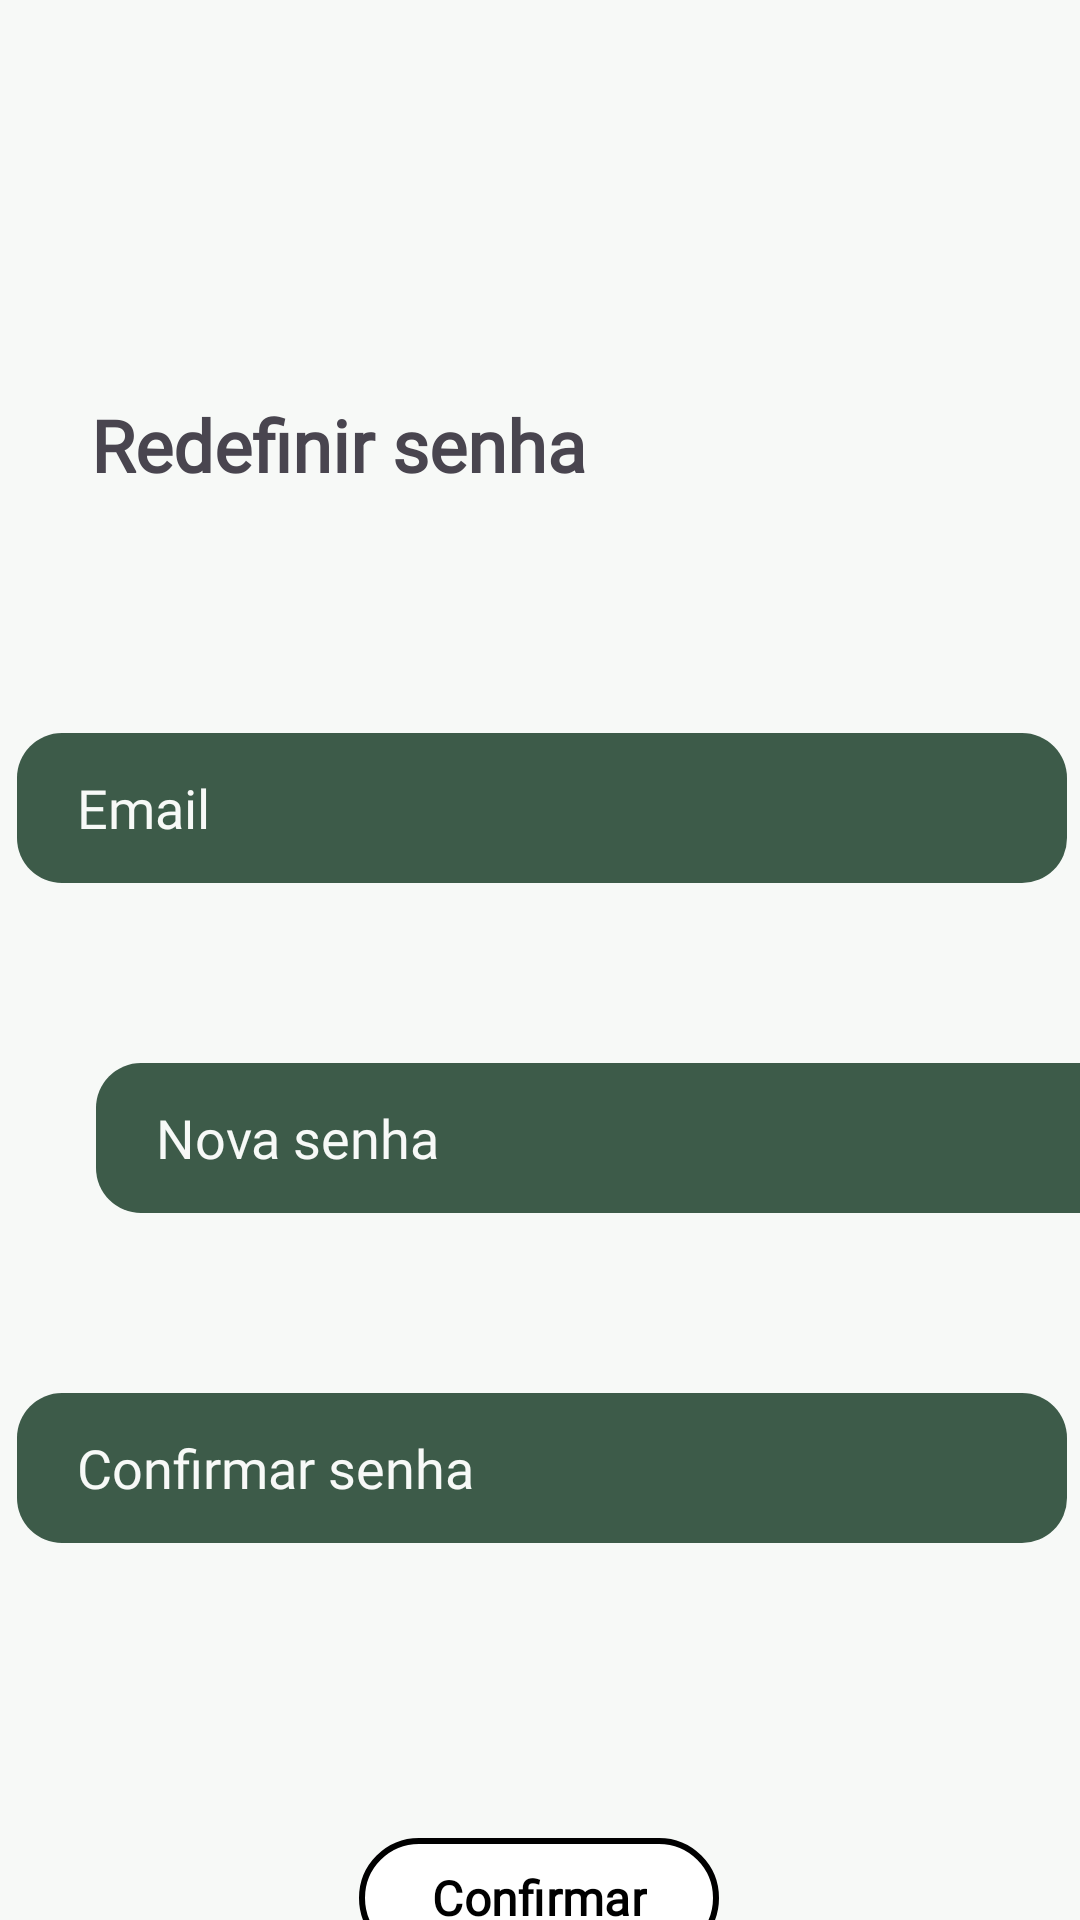

Layout XML and referenced resources for this Android screen:
<!-- AndroidManifest.xml: application theme Theme.UaiCamping -->
<!-- res/layout/activity_redefinir_senhactivity2.xml -->
<?xml version="1.0" encoding="utf-8"?>
<androidx.constraintlayout.widget.ConstraintLayout xmlns:android="http://schemas.android.com/apk/res/android"
    xmlns:app="http://schemas.android.com/apk/res-auto"
    xmlns:tools="http://schemas.android.com/tools"
    android:id="@+id/main"
    android:layout_width="match_parent"
    android:layout_height="match_parent"
    tools:context=".ui.perfil.CadastrarActivity">

    <TextView
        android:id="@+id/textView3"
        android:layout_width="wrap_content"
        android:layout_height="wrap_content"
        android:layout_marginTop="132dp"
        android:fontFamily="@font/roboto_bold"
        android:text="Redefinir senha"
        android:textAlignment="viewStart"
        android:textSize="24sp"
        android:textStyle="bold"
        app:layout_constraintEnd_toEndOf="parent"
        app:layout_constraintHorizontal_bias="0.155"
        app:layout_constraintStart_toStartOf="parent"
        app:layout_constraintTop_toTopOf="parent" />

    <EditText
        android:id="@+id/editTextText"
        android:layout_width="350dp"
        android:layout_height="50dp"
        android:layout_marginTop="80dp"
        android:background="@drawable/input_green"
        android:ems="10"
        android:fontFamily="@font/roboto"
        android:hint="Email"
        android:inputType="textEmailAddress"
        android:paddingLeft="20dp"
        android:textAlignment="textStart"
        android:textColor="@color/Off_White"
        android:textColorHint="@color/Off_White"
        app:layout_constraintEnd_toEndOf="parent"
        app:layout_constraintHorizontal_bias="0.573"
        app:layout_constraintStart_toStartOf="parent"
        app:layout_constraintTop_toBottomOf="@+id/textView3" />

    <EditText
        android:id="@+id/editTextTextEmailAddress3"
        android:layout_width="350dp"
        android:layout_height="50dp"
        android:layout_marginStart="32dp"
        android:layout_marginTop="60dp"
        android:background="@drawable/input_green"
        android:ems="10"
        android:fontFamily="@font/roboto"
        android:hint="Nova senha"
        android:inputType="textPassword"
        android:paddingLeft="20dp"
        android:textColor="@color/Off_White"
        android:textColorHint="@color/Off_White"
        app:layout_constraintStart_toStartOf="parent"
        app:layout_constraintTop_toBottomOf="@+id/editTextText" />

    <EditText
        android:id="@+id/editTextTextPassword"
        android:layout_width="350dp"
        android:layout_height="50dp"
        android:layout_marginTop="60dp"
        android:background="@drawable/input_green"
        android:ems="10"
        android:fontFamily="@font/roboto"
        android:hint="Confirmar senha"
        android:inputType="textPassword"
        android:paddingLeft="20dp"
        android:textColor="@color/Off_White"
        android:textColorHint="@color/Off_White"
        app:layout_constraintEnd_toEndOf="parent"
        app:layout_constraintHorizontal_bias="0.557"
        app:layout_constraintStart_toStartOf="parent"
        app:layout_constraintTop_toBottomOf="@+id/editTextTextEmailAddress3" />

    <com.google.android.material.button.MaterialButton
        android:id="@+id/btn_alterar_dados"
        android:layout_width="120dp"
        android:layout_height="48dp"
        android:layout_marginTop="96dp"
        android:fontFamily="@font/roboto"
        android:text="Confirmar"
        android:textAlignment="center"
        android:textColor="@color/black"
        android:textSize="16sp"
        android:textStyle="bold"
        app:backgroundTint="@color/white"
        app:cornerRadius="30dp"
        app:layout_constraintBottom_toBottomOf="parent"
        app:layout_constraintEnd_toEndOf="parent"
        app:layout_constraintHorizontal_bias="0.498"
        app:layout_constraintStart_toStartOf="parent"
        app:layout_constraintTop_toBottomOf="@+id/editTextTextPassword"
        app:layout_constraintVertical_bias="0.1"
        app:strokeColor="@color/black"
        app:strokeWidth="2dp"
        tools:ignore="MissingConstraints" />

</androidx.constraintlayout.widget.ConstraintLayout>
<!-- resources referenced by this layout -->
<resources>
  <color name="Off_White">#f7f9f7</color>
  <color name="black">#FF000000</color>
  <color name="white">#FFFFFFFF</color>
  <!-- drawable input_green (drawable) -->
  <?xml version="1.0" encoding="utf-8"?>
  <shape xmlns:android="http://schemas.android.com/apk/res/android"
      android:shape="rectangle">
  
      <solid android:color="@color/green"></solid>
      <corners android:radius="15dp"></corners>
  
  
  </shape>
  <style name="Theme.UaiCamping" parent="Base.Theme.UaiCamping" />
  <color name="green">#3d5b49</color>
  <style name="Base.Theme.UaiCamping" parent="Theme.Material3.DayNight.NoActionBar">
          
          
          <item name="android:windowBackground">@color/Off_White</item>
      </style>
</resources>
